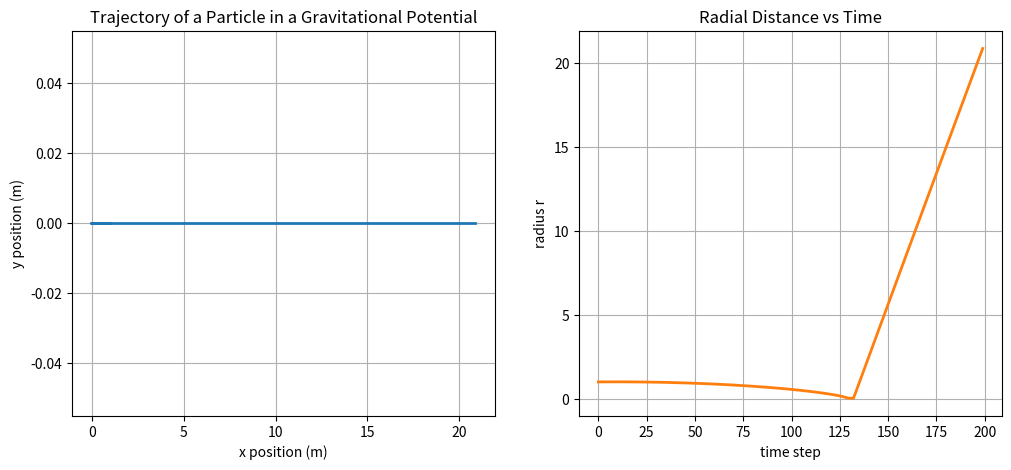

Recreate this plot in Python.
import sympy as sp
import numpy as np
import matplotlib.pyplot as plt
def potential_function(k):
    x, y = sp.symbols('x y') 
    r = sp.sqrt(x**2 + y**2)
    V = -k / r 
    F_x = -sp.diff(V, x)
    F_y = -sp.diff(V, y)
    print("force_x:", F_x)
    print("force_y:", F_y)
    potential_eval = sp.lambdify((x, y), V, 'numpy')
    force_eval_x = sp.lambdify((x, y), F_x, 'numpy')
    force_eval_y = sp.lambdify((x, y), F_y, 'numpy')
    
    return potential_eval, force_eval_x, force_eval_y

G = 1
M = 1
k = G * M
dt = 0.01

x, y = 1.0, 0.0
x_values = [x]
y_values = [y]
rs = []
vx, vy = 0.1, 0.0
vsx = []
vsy =[]
potential_eval, force_eval_x, force_eval_y = potential_function(k)

a_x = force_eval_x(x, y)
a_y = force_eval_y(x, y)
for i in range(200):
    x += vx*dt + 0.5 * a_x * dt**2
    y += vy*dt + 0.5 * a_y * dt**2
    ax_new = force_eval_x(x, y)
    ay_new = force_eval_y(x, y)
    vx += 0.5 * (a_x + ax_new) * dt
    vy += 0.5 * (a_y + ay_new) * dt
    ax, ay = ax_new, ay_new
    r_new= np.sqrt(np.array(x)**2 + np.array(y)**2)
    x_values.append(x)
    y_values.append(y)
    rs.append(r_new)
    vsx.append(vx)
    vsy.append(vy)
    #acx.append(ax)
    #acy.append(ay)

fig, axes = plt.subplots(1, 2, figsize=(12, 5))

axes[0].plot(x_values, y_values, color='tab:blue', linewidth=2)
axes[0].set_xlabel('x position (m)')
axes[0].set_ylabel('y position (m)')
axes[0].set_title('Trajectory of a Particle in a Gravitational Potential')
axes[0].grid(True)

radius_steps = np.arange(len(rs))
axes[1].plot(radius_steps, rs, color='tab:orange', linewidth=2)
axes[1].set_xlabel('time step')
axes[1].set_ylabel('radius r')
axes[1].set_title('Radial Distance vs Time')
axes[1].grid(True)

"""acc_steps = np.arange(len(acx))
axes[2].plot(acc_steps, acx, color='tab:red', linewidth=2)
axes[2].set_xlabel('time step')
axes[2].set_ylabel('acceleration a_x')
axes[2].set_title('X-component of Acceleration')
axes[2].grid(True)

axes[3].plot(acc_steps, acy, color='tab:green', linewidth=2)
axes[3].set_xlabel('time step')
plt.tight_layout()"""
plt.show()
